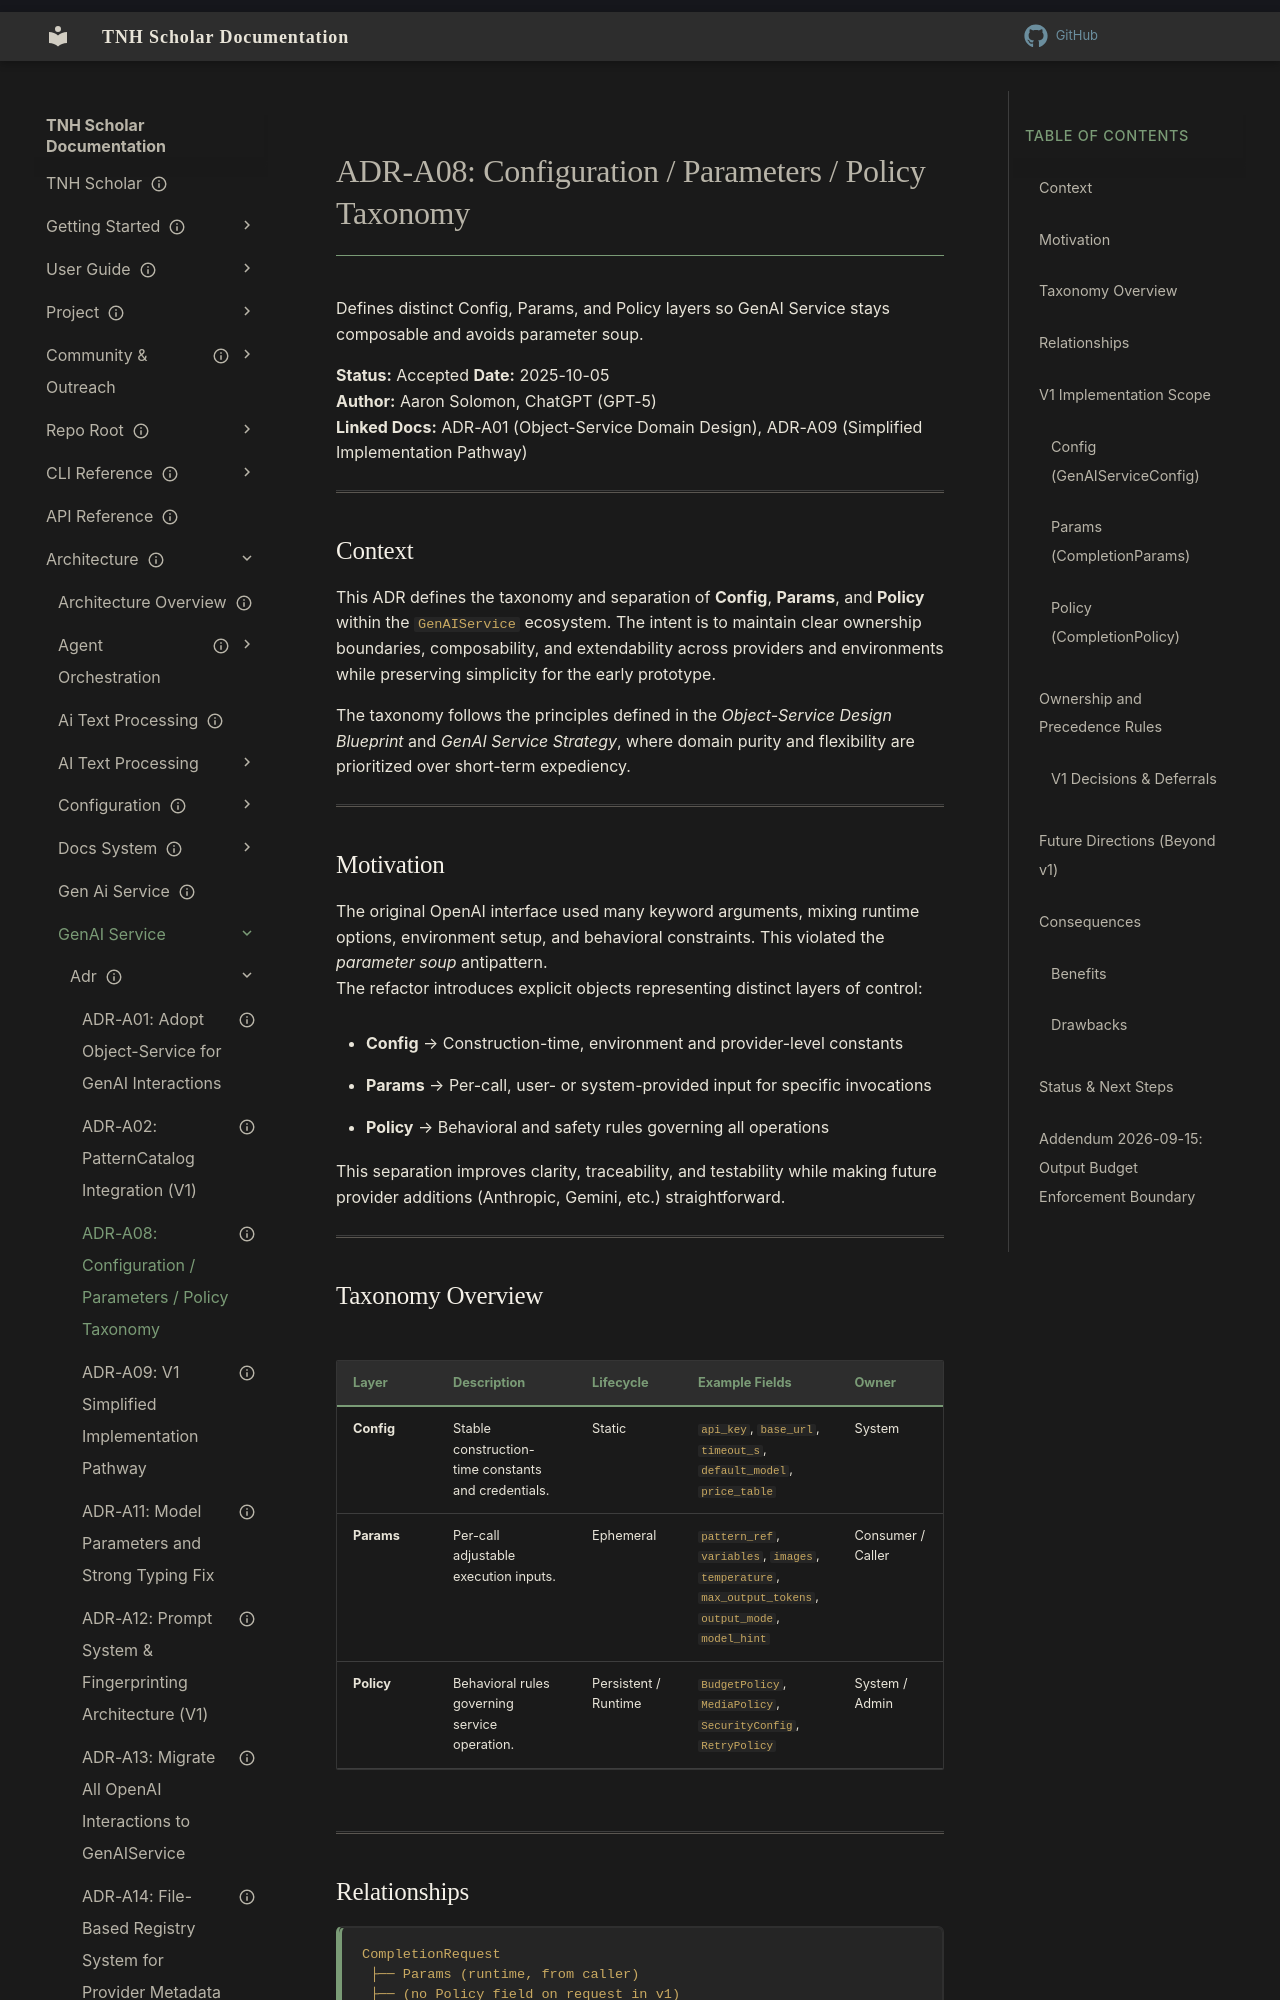

repository: aaronksolomon/tnh-scholar · page: architecture/gen-ai-service/adr/adr-a08-config-params-policy-taxonomy/index.html · generator: mkdocs

---
title: "ADR-A08: Configuration / Parameters / Policy Taxonomy"
description: "Establishes the Config/Params/Policy taxonomy for GenAI Service to prevent parameter soup and clarify ownership."
owner: ""
author: "Aaron Solomon, GPT-5.0"
status: current
created: "2025-11-15"
---
# ADR-A08: Configuration / Parameters / Policy Taxonomy

Defines distinct Config, Params, and Policy layers so GenAI Service stays composable and avoids parameter soup.

**Status:** Accepted
**Date:** 2025-10-05  
**Author:** Aaron Solomon, ChatGPT (GPT-5)  
**Linked Docs:** ADR-A01 (Object-Service Domain Design), ADR-A09 (Simplified Implementation Pathway)

---

## Context

This ADR defines the taxonomy and separation of **Config**, **Params**, and **Policy** within the `GenAIService` ecosystem. The intent is to maintain clear ownership boundaries, composability, and extendability across providers and environments while preserving simplicity for the early prototype.

The taxonomy follows the principles defined in the *Object-Service Design Blueprint* and *GenAI Service Strategy*, where domain purity and flexibility are prioritized over short-term expediency.

---

## Motivation

The original OpenAI interface used many keyword arguments, mixing runtime options, environment setup, and behavioral constraints. This violated the *parameter soup* antipattern.  
The refactor introduces explicit objects representing distinct layers of control:

- **Config** → Construction-time, environment and provider-level constants  
- **Params** → Per-call, user- or system-provided input for specific invocations  
- **Policy** → Behavioral and safety rules governing all operations  

This separation improves clarity, traceability, and testability while making future provider additions (Anthropic, Gemini, etc.) straightforward.

---
